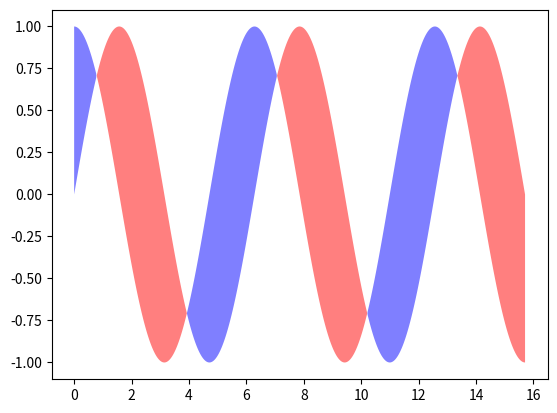

Write Python code to recreate this figure.
# ipython file 用于交互式输入输出
import matplotlib.pyplot as plt
import numpy as np

x = np.linspace(0,5*np.pi,1000)

y1 = np.sin(x)
y2 = np.cos(x)
'''

plt.fill(x,y1,'b',alpha=0.3)
plt.fill(x,y2,'r',alpha=0.3)

'''
# 交集填充，where表示填充区域的条件表达式
# interpolate表示是否完全填充，因为数据点是离散的，粒度太粗的时候，会有区域填充不到，这个参数会实现完全填充
plt.fill_between(x,y1,y2,where=(y1>y2),facecolor='r',alpha=0.5,interpolate=True)
plt.fill_between(x,y1,y2,where=(y1<y2),facecolor='b',alpha=0.5)

plt.show()